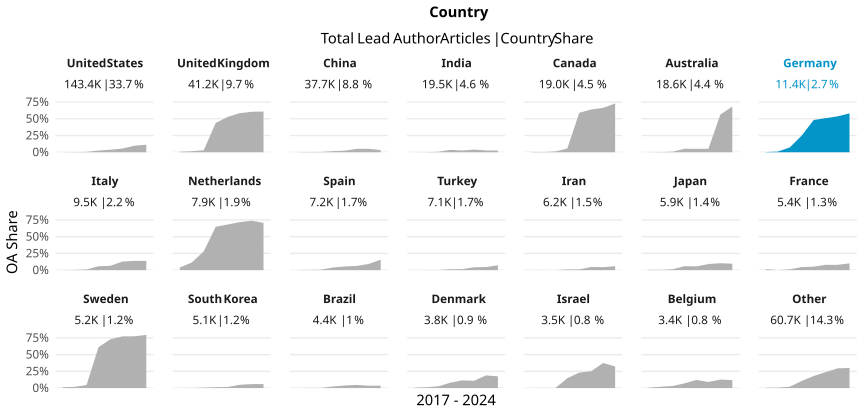

The file beside this chart, header and first rows:
country_name_fct, cr_year, articles, cc_total, prop
United States, '17, 19314, 35, 0.001812
United States, '18, 19154, 45, 0.002349
United States, '19, 18662, 104, 0.005573
United States, '20, 20635, 527, 0.02554
United States, '21, 19624, 738, 0.03761
United States, '22, 19502, 1072, 0.05497
United States, '23, 18242, 1789, 0.09807
United States, '24, 8311, 931, 0.112
United Kingdom, '17, 6017, 51, 0.008476
United Kingdom, '18, 5630, 82, 0.01456
United Kingdom, '19, 5391, 161, 0.02986
United Kingdom, '20, 5865, 2568, 0.4379
United Kingdom, '21, 5732, 3027, 0.5281
United Kingdom, '22, 5276, 3081, 0.584
United Kingdom, '23, 5009, 3028, 0.6045
United Kingdom, '24, 2239, 1362, 0.6083
China, '17, 3603, 7, 0.001943
China, '18, 3913, 13, 0.003322
China, '19, 4349, 20, 0.004599
China, '20, 5288, 88, 0.01664
China, '21, 5267, 125, 0.02373
China, '22, 6125, 311, 0.05078
China, '23, 5792, 299, 0.05162
China, '24, 3328, 106, 0.03185
India, '17, 1811, 1, 5.521811154058532e-4
India, '18, 1849, 3, 0.001622
India, '19, 2109, 14, 0.006638
India, '20, 2697, 96, 0.0356
India, '21, 3016, 79, 0.02619
India, '22, 3250, 127, 0.03908
India, '23, 3232, 88, 0.02723
India, '24, 1499, 38, 0.02535
Canada, '17, 2547, 14, 0.005497
Canada, '18, 2438, 8, 0.003281
Canada, '19, 2351, 29, 0.01234
Canada, '20, 2805, 158, 0.05633
Canada, '21, 2762, 1627, 0.5891
Canada, '22, 2555, 1633, 0.6391
Canada, '23, 2391, 1587, 0.6637
Canada, '24, 1123, 819, 0.7293
Australia, '17, 2566, 2, 7.79423226812159e-4
Australia, '18, 2518, 7, 0.00278
Australia, '19, 2460, 20, 0.00813
Australia, '20, 2638, 138, 0.05231
Australia, '21, 2643, 133, 0.05032
Australia, '22, 2422, 126, 0.05202
Australia, '23, 2323, 1309, 0.5635
Australia, '24, 1039, 710, 0.6833
Germany, '17, 1461, 5, 0.003422
Germany, '18, 1456, 14, 0.009615
Germany, '19, 1511, 109, 0.07214
Germany, '20, 1570, 391, 0.249
Germany, '21, 1543, 744, 0.4822
Germany, '22, 1592, 811, 0.5094
Germany, '23, 1544, 827, 0.5356
Germany, '24, 748, 435, 0.5816
Italy, '17, 1217, 2, 0.001643
Italy, '18, 1232, 4, 0.003247
Italy, '19, 1231, 12, 0.009748
Italy, '20, 1571, 92, 0.05856
... 108 more rows
